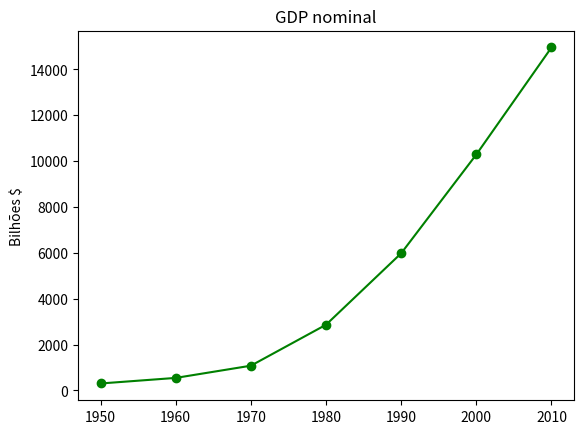

Generate this figure with matplotlib:
from matplotlib import pyplot as plt


years = [1950, 1960, 1970, 1980, 1990, 2000, 2010]
gdp = [300.2, 543.3, 1075.9, 2862.5, 5979.6, 10289.7, 14958.3]

plt.plot(years, gdp, color='green', marker='o', linestyle='solid')

plt.title('GDP nominal')

plt.ylabel('Bilhões $')


plt.show()